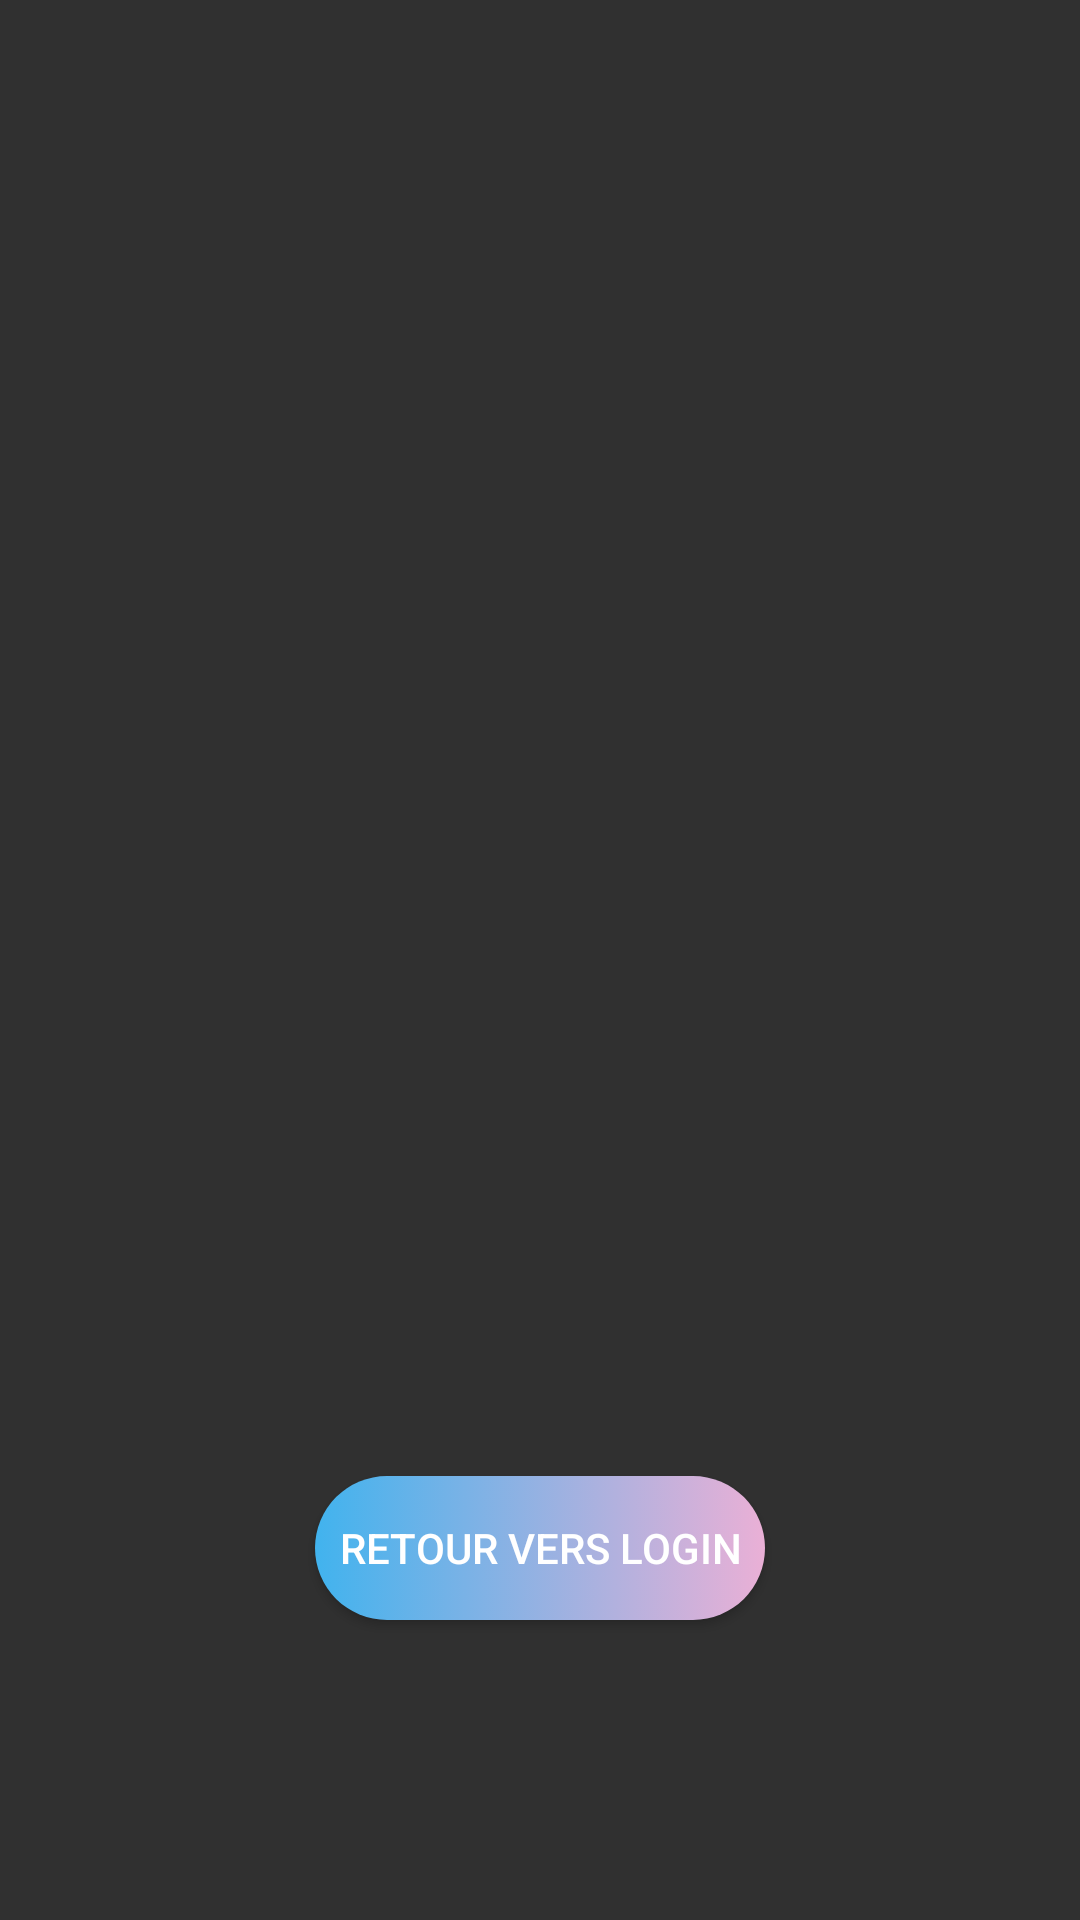

Reconstruct the res/layout file that produces this screen, plus the resources it refers to.
<!-- AndroidManifest.xml: application theme Theme.TPFinal -->
<!-- res/layout/activity_citoyen_infos.xml -->
<?xml version="1.0" encoding="utf-8"?>
<androidx.constraintlayout.widget.ConstraintLayout xmlns:android="http://schemas.android.com/apk/res/android"
    xmlns:app="http://schemas.android.com/apk/res-auto"
    xmlns:tools="http://schemas.android.com/tools"
    android:layout_width="match_parent"
    android:layout_height="match_parent"
    android:background="@drawable/art"
    tools:context=".CitoyenInfosActivity">

    <ImageView
        android:id="@+id/myQrCodeImage"
        android:layout_width="300dp"
        android:layout_height="300dp"
        app:layout_constraintBottom_toTopOf="@+id/button"
        app:layout_constraintEnd_toEndOf="parent"
        app:layout_constraintHorizontal_bias="0.5"
        app:layout_constraintStart_toStartOf="parent"
        app:layout_constraintTop_toTopOf="parent" />

    <Button
        android:id="@+id/button"
        android:layout_width="wrap_content"
        android:layout_height="wrap_content"
        android:layout_marginBottom="100dp"
        android:width="150dp"
        android:background="@drawable/infos_button"
        android:onClick="goBack"
        android:text="retour vers login"
        app:layout_constraintBottom_toBottomOf="parent"
        app:layout_constraintEnd_toEndOf="parent"
        app:layout_constraintStart_toStartOf="parent" />

    <TextView
        android:id="@+id/infosCitoyen"
        android:layout_width="wrap_content"
        android:layout_height="wrap_content"
        android:layout_marginTop="50dp"
        android:textSize="24sp"
        android:textColor="@color/black"
        app:layout_constraintEnd_toEndOf="parent"
        app:layout_constraintStart_toStartOf="parent"
        app:layout_constraintTop_toTopOf="parent" />
</androidx.constraintlayout.widget.ConstraintLayout>
<!-- resources referenced by this layout -->
<resources>
  <!-- drawable infos_button (drawable) -->
  <?xml version="1.0" encoding="utf-8"?>
  <selector xmlns:android="http://schemas.android.com/apk/res/android">
      <item>
          <shape android:shape="rectangle">
              <gradient android:startColor="#41b3ee" android:endColor="#eab0d6"/>
              <corners android:radius="50dp"/>
          </shape>
      </item>
  </selector>
  <style name="Theme.TPFinal" parent="Theme.AppCompat.NoActionBar">
          
          <item name="colorPrimary">@color/purple_500</item>
          <item name="colorPrimaryVariant">@color/purple_700</item>
          <item name="colorOnPrimary">@color/white</item>
          
          <item name="colorSecondary">@color/teal_200</item>
          <item name="colorSecondaryVariant">@color/teal_700</item>
          <item name="colorOnSecondary">@color/black</item>
          
          <item name="android:statusBarColor" tools:targetApi="l">?attr/colorPrimaryVariant</item>
          
      </style>
  <!-- not gathered from this repository: default colours our renderer supplied (Android Studio template values) -->
  <color name="purple_500">#FF6200EE</color>
  <color name="purple_700">#FF3700B3</color>
  <color name="teal_200">#FF03DAC5</color>
  <color name="teal_700">#FF018786</color>
  <color name="black">#FF000000</color>
  <color name="white">#FFFFFFFF</color>
</resources>
